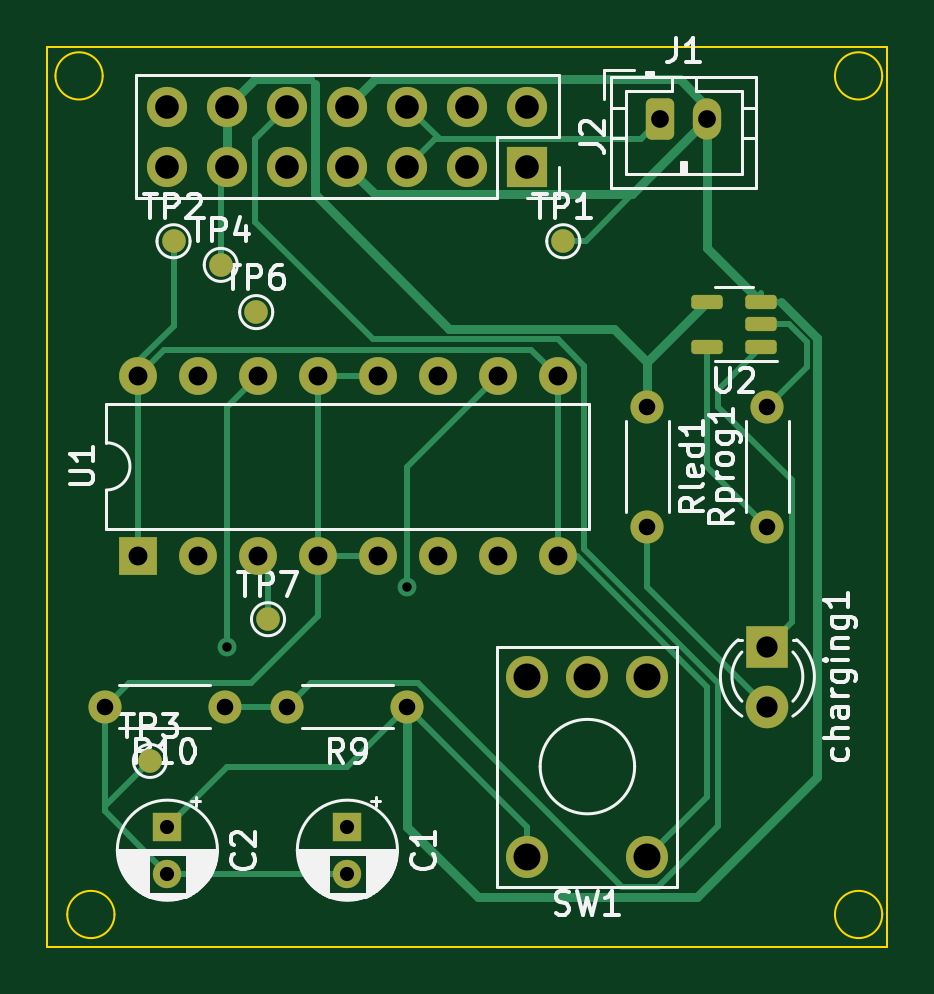
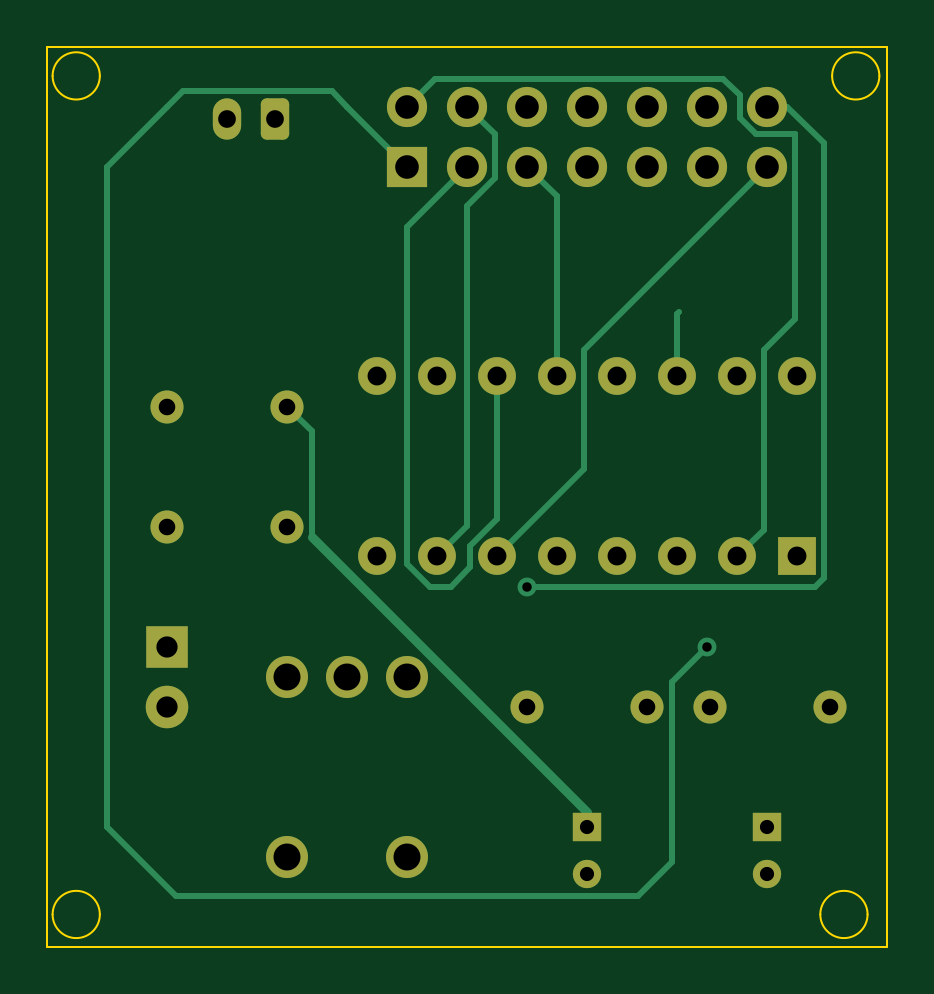
Circuit board: 11 layer files. Board 35.6 x 38.1 mm.
- bottom_copper: Design PCB assignment-CuBottom.gbr (8142 bytes)
- top_copper: Design PCB assignment-CuTop.gbr (11663 bytes)
- outline: Design PCB assignment-EdgeCuts.gbr (1275 bytes)
- bottom_mask: Design PCB assignment-MaskBottom.gbr (3096 bytes)
- top_mask: Design PCB assignment-MaskTop.gbr (3671 bytes)
- drill: Design PCB assignment-NPTH.drl (277 bytes)
- drill: Design PCB assignment-PTH.drl (1484 bytes)
- paste: Design PCB assignment-PasteBottom.gbr (479 bytes)
- paste: Design PCB assignment-PasteTop.gbr (1303 bytes)
- bottom_silk: Design PCB assignment-SilkBottom.gbr (3108 bytes)
- top_silk: Design PCB assignment-SilkTop.gbr (44855 bytes)

=== bottom_copper: Design PCB assignment-CuBottom.gbr (8142 bytes, source omitted) ===
=== top_copper: Design PCB assignment-CuTop.gbr (11663 bytes, source omitted) ===
=== outline: Design PCB assignment-EdgeCuts.gbr ===
%TF.GenerationSoftware,KiCad,Pcbnew,8.0.1*%
%TF.CreationDate,2024-03-30T16:35:57+02:00*%
%TF.ProjectId,Design PCB assignment,44657369-676e-4205-9043-422061737369,rev?*%
%TF.SameCoordinates,Original*%
%TF.FileFunction,Profile,NP*%
%FSLAX46Y46*%
G04 Gerber Fmt 4.6, Leading zero omitted, Abs format (unit mm)*
G04 Created by KiCad (PCBNEW 8.0.1) date 2024-03-30 16:35:57*
%MOMM*%
%LPD*%
G01*
G04 APERTURE LIST*
%TA.AperFunction,Profile*%
%ADD10C,0.100000*%
%TD*%
G04 APERTURE END LIST*
D10*
X76000000Y-49500000D02*
G75*
G02*
X74000000Y-49500000I-1000000J0D01*
G01*
X74000000Y-49500000D02*
G75*
G02*
X76000000Y-49500000I1000000J0D01*
G01*
X109000000Y-49500000D02*
G75*
G02*
X107000000Y-49500000I-1000000J0D01*
G01*
X107000000Y-49500000D02*
G75*
G02*
X109000000Y-49500000I1000000J0D01*
G01*
X76500000Y-85000000D02*
G75*
G02*
X74500000Y-85000000I-1000000J0D01*
G01*
X74500000Y-85000000D02*
G75*
G02*
X76500000Y-85000000I1000000J0D01*
G01*
X109000000Y-85000000D02*
G75*
G02*
X107000000Y-85000000I-1000000J0D01*
G01*
X107000000Y-85000000D02*
G75*
G02*
X109000000Y-85000000I1000000J0D01*
G01*
X73660000Y-48260000D02*
X109220000Y-48260000D01*
X109220000Y-86360000D01*
X73660000Y-86360000D01*
X73660000Y-48260000D01*
M02*

=== bottom_mask: Design PCB assignment-MaskBottom.gbr (3096 bytes, source withheld) ===
=== top_mask: Design PCB assignment-MaskTop.gbr ===
%TF.GenerationSoftware,KiCad,Pcbnew,8.0.1*%
%TF.CreationDate,2024-03-30T16:35:56+02:00*%
%TF.ProjectId,Design PCB assignment,44657369-676e-4205-9043-422061737369,rev?*%
%TF.SameCoordinates,Original*%
%TF.FileFunction,Soldermask,Top*%
%TF.FilePolarity,Negative*%
%FSLAX46Y46*%
G04 Gerber Fmt 4.6, Leading zero omitted, Abs format (unit mm)*
G04 Created by KiCad (PCBNEW 8.0.1) date 2024-03-30 16:35:56*
%MOMM*%
%LPD*%
G01*
G04 APERTURE LIST*
G04 Aperture macros list*
%AMRoundRect*
0 Rectangle with rounded corners*
0 $1 Rounding radius*
0 $2 $3 $4 $5 $6 $7 $8 $9 X,Y pos of 4 corners*
0 Add a 4 corners polygon primitive as box body*
4,1,4,$2,$3,$4,$5,$6,$7,$8,$9,$2,$3,0*
0 Add four circle primitives for the rounded corners*
1,1,$1+$1,$2,$3*
1,1,$1+$1,$4,$5*
1,1,$1+$1,$6,$7*
1,1,$1+$1,$8,$9*
0 Add four rect primitives between the rounded corners*
20,1,$1+$1,$2,$3,$4,$5,0*
20,1,$1+$1,$4,$5,$6,$7,0*
20,1,$1+$1,$6,$7,$8,$9,0*
20,1,$1+$1,$8,$9,$2,$3,0*%
G04 Aperture macros list end*
%ADD10C,1.778000*%
%ADD11C,1.000000*%
%ADD12RoundRect,0.250000X-0.350000X-0.625000X0.350000X-0.625000X0.350000X0.625000X-0.350000X0.625000X0*%
%ADD13O,1.200000X1.750000*%
%ADD14C,1.400000*%
%ADD15O,1.400000X1.400000*%
%ADD16R,1.600000X1.600000*%
%ADD17O,1.600000X1.600000*%
%ADD18R,1.200000X1.200000*%
%ADD19C,1.200000*%
%ADD20R,1.700000X1.700000*%
%ADD21O,1.700000X1.700000*%
%ADD22RoundRect,0.150000X0.512500X0.150000X-0.512500X0.150000X-0.512500X-0.150000X0.512500X-0.150000X0*%
%ADD23R,1.800000X1.800000*%
%ADD24C,1.800000*%
G04 APERTURE END LIST*
D10*
%TO.C,SW1*%
X99060000Y-82550000D03*
X93980000Y-82550000D03*
X93980000Y-74930000D03*
X96520000Y-74930000D03*
X99060000Y-74930000D03*
%TD*%
D11*
%TO.C,TP6*%
X82500000Y-59500000D03*
%TD*%
D12*
%TO.C,J1*%
X99600000Y-51340000D03*
D13*
X101600000Y-51340000D03*
%TD*%
D14*
%TO.C,Rprog1*%
X104140000Y-68580000D03*
D15*
X104140000Y-63500000D03*
%TD*%
D11*
%TO.C,TP7*%
X83000000Y-72500000D03*
%TD*%
D14*
%TO.C,Rled1*%
X99060000Y-63500000D03*
D15*
X99060000Y-68580000D03*
%TD*%
D16*
%TO.C,U1*%
X77485000Y-69840000D03*
D17*
X80025000Y-69840000D03*
X82565000Y-69840000D03*
X85105000Y-69840000D03*
X87645000Y-69840000D03*
X90185000Y-69840000D03*
X92725000Y-69840000D03*
X95265000Y-69840000D03*
X95265000Y-62220000D03*
X92725000Y-62220000D03*
X90185000Y-62220000D03*
X87645000Y-62220000D03*
X85105000Y-62220000D03*
X82565000Y-62220000D03*
X80025000Y-62220000D03*
X77485000Y-62220000D03*
%TD*%
D11*
%TO.C,TP3*%
X78000000Y-78500000D03*
%TD*%
%TO.C,TP4*%
X81000000Y-57500000D03*
%TD*%
%TO.C,TP2*%
X79000000Y-56500000D03*
%TD*%
D14*
%TO.C,R9*%
X88900000Y-76200000D03*
D15*
X83820000Y-76200000D03*
%TD*%
D14*
%TO.C,R10*%
X81170000Y-76200000D03*
D15*
X76090000Y-76200000D03*
%TD*%
D18*
%TO.C,C2*%
X78740000Y-81280000D03*
D19*
X78740000Y-83280000D03*
%TD*%
D20*
%TO.C,J2*%
X93980000Y-53340000D03*
D21*
X93980000Y-50800000D03*
X91440000Y-53340000D03*
X91440000Y-50800000D03*
X88900000Y-53340000D03*
X88900000Y-50800000D03*
X86360000Y-53340000D03*
X86360000Y-50800000D03*
X83820000Y-53340000D03*
X83820000Y-50800000D03*
X81280000Y-53340000D03*
X81280000Y-50800000D03*
X78740000Y-53340000D03*
X78740000Y-50800000D03*
%TD*%
D22*
%TO.C,U2*%
X103875000Y-60960000D03*
X103875000Y-60010000D03*
X103875000Y-59060000D03*
X101600000Y-59060000D03*
X101600000Y-60960000D03*
%TD*%
D11*
%TO.C,TP1*%
X95500000Y-56500000D03*
%TD*%
D18*
%TO.C,C1*%
X86360000Y-81280000D03*
D19*
X86360000Y-83280000D03*
%TD*%
D23*
%TO.C,charging1*%
X104140000Y-73660000D03*
D24*
X104140000Y-76200000D03*
%TD*%
M02*

=== drill: Design PCB assignment-NPTH.drl ===
M48
; DRILL file {KiCad 8.0.1} date 2024-03-30T16:35:57+0200
; FORMAT={-:-/ absolute / inch / decimal}
; #@! TF.CreationDate,2024-03-30T16:35:57+02:00
; #@! TF.GenerationSoftware,Kicad,Pcbnew,8.0.1
; #@! TF.FileFunction,NonPlated,1,2,NPTH
FMAT,2
INCH
%
G90
G05
M30

=== drill: Design PCB assignment-PTH.drl ===
M48
; DRILL file {KiCad 8.0.1} date 2024-03-30T16:35:57+0200
; FORMAT={-:-/ absolute / inch / decimal}
; #@! TF.CreationDate,2024-03-30T16:35:57+02:00
; #@! TF.GenerationSoftware,Kicad,Pcbnew,8.0.1
; #@! TF.FileFunction,Plated,1,2,PTH
FMAT,2
INCH
; #@! TA.AperFunction,Plated,PTH,ViaDrill
T1C0.0157
; #@! TA.AperFunction,Plated,PTH,ComponentDrill
T2C0.0236
; #@! TA.AperFunction,Plated,PTH,ComponentDrill
T3C0.0276
; #@! TA.AperFunction,Plated,PTH,ComponentDrill
T4C0.0295
; #@! TA.AperFunction,Plated,PTH,ComponentDrill
T5C0.0315
; #@! TA.AperFunction,Plated,PTH,ComponentDrill
T6C0.0354
; #@! TA.AperFunction,Plated,PTH,ComponentDrill
T7C0.0394
; #@! TA.AperFunction,Plated,PTH,ComponentDrill
T8C0.0450
%
G90
G05
T1
X3.2Y-2.9
X3.5Y-2.8
T2
X3.1Y-3.2
X3.1Y-3.2787
X3.4Y-3.2
X3.4Y-3.2787
T3
X2.9957Y-3.0
X3.1957Y-3.0
X3.3Y-3.0
X3.5Y-3.0
X3.9Y-2.5
X3.9Y-2.7
X4.1Y-2.5
X4.1Y-2.7
T4
X3.9213Y-2.0213
X4.0Y-2.0213
T5
X3.0506Y-2.4496
X3.0506Y-2.7496
X3.1506Y-2.4496
X3.1506Y-2.7496
X3.2506Y-2.4496
X3.2506Y-2.7496
X3.3506Y-2.4496
X3.3506Y-2.7496
X3.4506Y-2.4496
X3.4506Y-2.7496
X3.5506Y-2.4496
X3.5506Y-2.7496
X3.6506Y-2.4496
X3.6506Y-2.7496
X3.7506Y-2.4496
X3.7506Y-2.7496
T6
X4.1Y-2.9
X4.1Y-3.0
T7
X3.1Y-2.0
X3.1Y-2.1
X3.2Y-2.0
X3.2Y-2.1
X3.3Y-2.0
X3.3Y-2.1
X3.4Y-2.0
X3.4Y-2.1
X3.5Y-2.0
X3.5Y-2.1
X3.6Y-2.0
X3.6Y-2.1
X3.7Y-2.0
X3.7Y-2.1
T8
X3.7Y-2.95
X3.7Y-3.25
X3.8Y-2.95
X3.9Y-2.95
X3.9Y-3.25
M30

=== paste: Design PCB assignment-PasteBottom.gbr ===
%TF.GenerationSoftware,KiCad,Pcbnew,8.0.1*%
%TF.CreationDate,2024-03-30T16:35:57+02:00*%
%TF.ProjectId,Design PCB assignment,44657369-676e-4205-9043-422061737369,rev?*%
%TF.SameCoordinates,Original*%
%TF.FileFunction,Paste,Bot*%
%TF.FilePolarity,Positive*%
%FSLAX46Y46*%
G04 Gerber Fmt 4.6, Leading zero omitted, Abs format (unit mm)*
G04 Created by KiCad (PCBNEW 8.0.1) date 2024-03-30 16:35:57*
%MOMM*%
%LPD*%
G01*
G04 APERTURE LIST*
G04 APERTURE END LIST*
M02*

=== paste: Design PCB assignment-PasteTop.gbr (1303 bytes, source withheld) ===
=== bottom_silk: Design PCB assignment-SilkBottom.gbr (3108 bytes, source withheld) ===
=== top_silk: Design PCB assignment-SilkTop.gbr (44855 bytes, source omitted) ===
